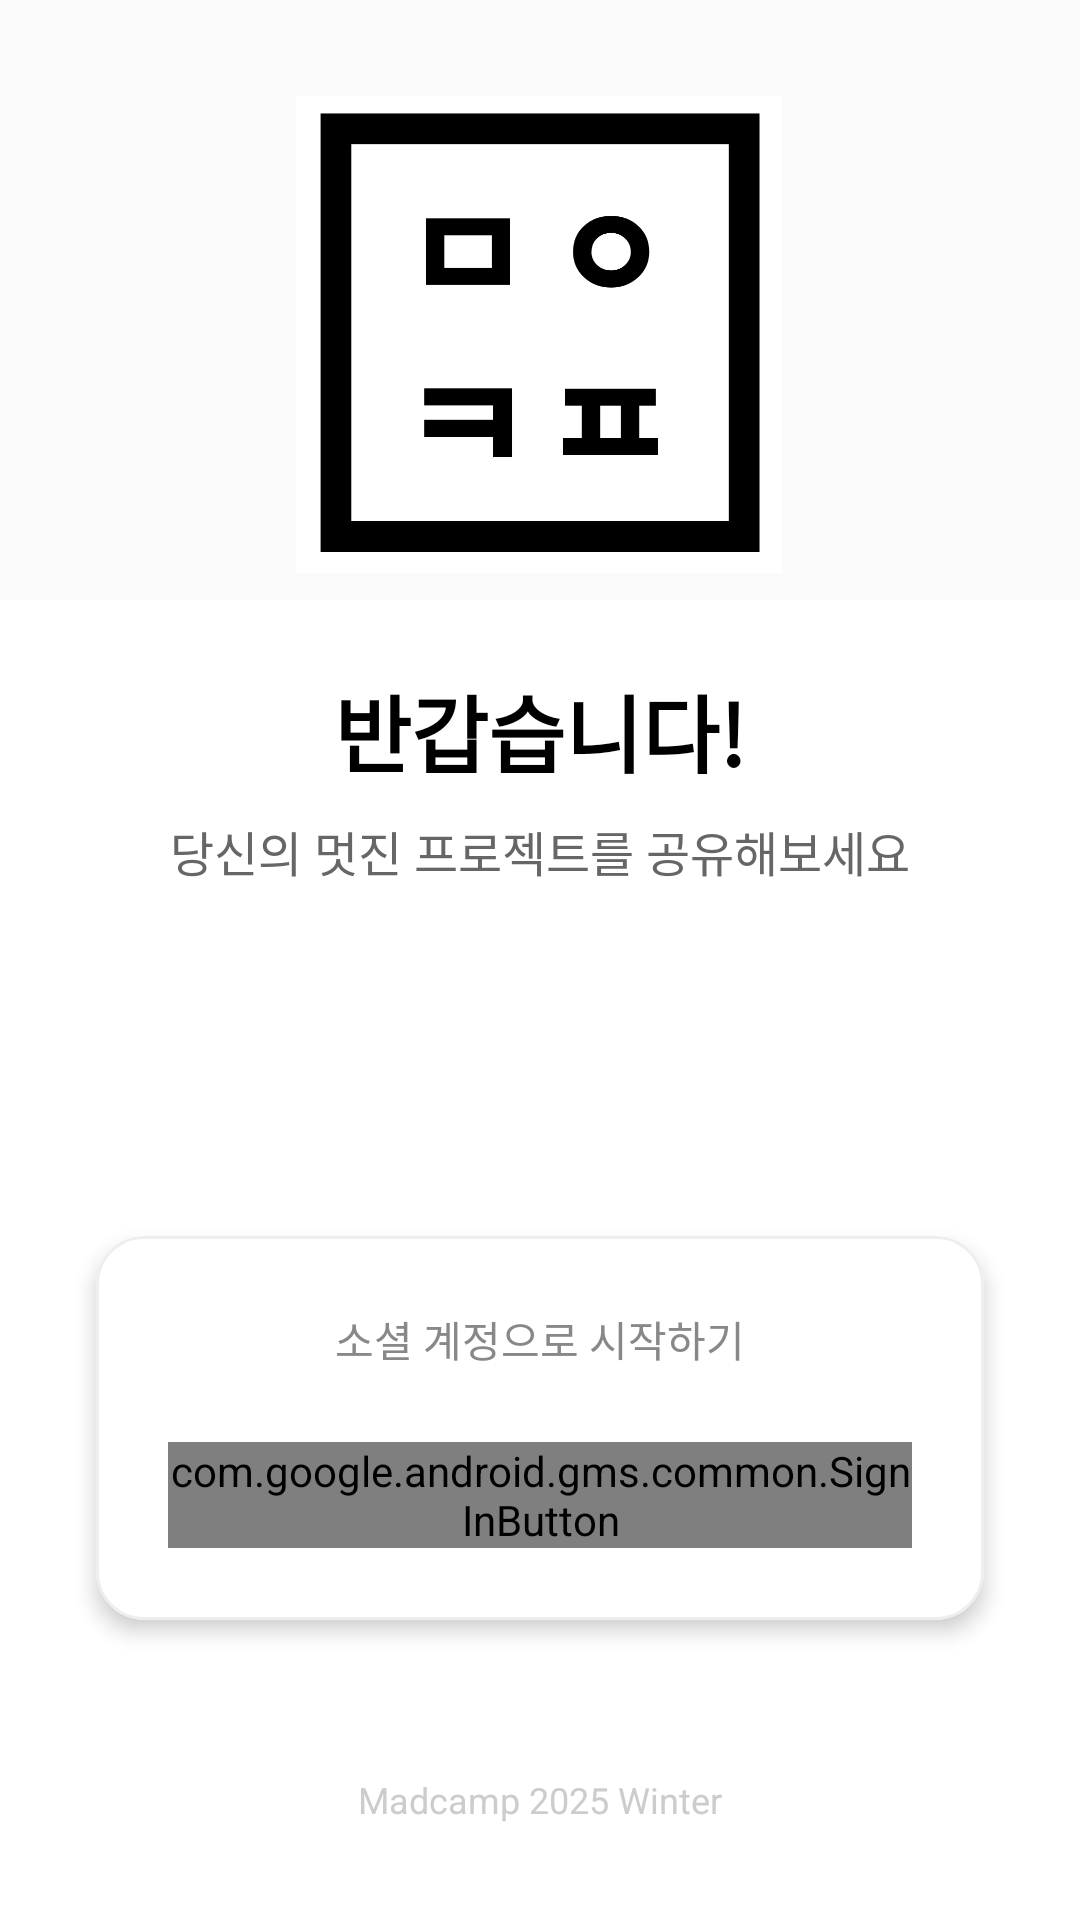

The Android layout XML behind this screen, and the referenced resources:
<!-- AndroidManifest.xml: application theme Theme.AndroidLab -->
<!-- res/layout/activity_login.xml -->
<?xml version="1.0" encoding="utf-8"?>
<androidx.constraintlayout.widget.ConstraintLayout xmlns:android="http://schemas.android.com/apk/res/android"
    xmlns:app="http://schemas.android.com/apk/res-auto"
    xmlns:tools="http://schemas.android.com/tools"
    android:layout_width="match_parent"
    android:layout_height="match_parent"
    android:background="@color/white">

    
    <View
        android:id="@+id/topDecorator"
        android:layout_width="match_parent"
        android:layout_height="200dp"
        android:background="#FAFAFA"
        app:layout_constraintTop_toTopOf="parent" />

    

    

    <ImageView
        android:id="@+id/ivLogo"
        android:layout_width="314dp"
        android:layout_height="159dp"
        android:layout_marginTop="32dp"
        android:src="@drawable/icon"
        app:layout_constraintEnd_toEndOf="parent"
        app:layout_constraintHorizontal_bias="0.494"
        app:layout_constraintStart_toStartOf="parent"
        app:layout_constraintTop_toTopOf="parent" />

    <TextView
        android:id="@+id/tvWelcome"
        android:layout_width="wrap_content"
        android:layout_height="wrap_content"
        android:layout_marginTop="32dp"
        android:text="반갑습니다!"
        android:textColor="@color/black"
        android:textSize="28sp"
        android:textStyle="bold"
        app:layout_constraintEnd_toEndOf="parent"
        app:layout_constraintStart_toStartOf="parent"
        app:layout_constraintTop_toBottomOf="@id/ivLogo" />

    <TextView
        android:id="@+id/tvTagline"
        android:layout_width="wrap_content"
        android:layout_height="wrap_content"
        android:layout_marginTop="8dp"
        android:text="당신의 멋진 프로젝트를 공유해보세요"
        android:textColor="#666666"
        android:textSize="16sp"
        app:layout_constraintEnd_toEndOf="parent"
        app:layout_constraintStart_toStartOf="parent"
        app:layout_constraintTop_toBottomOf="@id/tvWelcome" />

    
    <com.google.android.material.card.MaterialCardView
        android:id="@+id/materialCardView"
        android:layout_width="match_parent"
        android:layout_height="wrap_content"
        android:layout_marginHorizontal="32dp"
        android:layout_marginBottom="100dp"
        app:cardBackgroundColor="@color/white"
        app:cardCornerRadius="16dp"
        app:cardElevation="4dp"
        app:layout_constraintBottom_toBottomOf="parent"
        app:layout_constraintEnd_toEndOf="parent"
        app:layout_constraintStart_toStartOf="parent"
        app:strokeColor="#EEEEEE"
        app:strokeWidth="1dp">

        <LinearLayout
            android:layout_width="match_parent"
            android:layout_height="wrap_content"
            android:gravity="center"
            android:orientation="vertical"
            android:padding="24dp">

            <TextView
                android:layout_width="wrap_content"
                android:layout_height="wrap_content"
                android:layout_marginBottom="24dp"
                android:text="소셜 계정으로 시작하기"
                android:textColor="#888888"
                android:textSize="14sp" />

            
            <com.google.android.gms.common.SignInButton
                android:id="@+id/btn_google_login"
                android:layout_width="match_parent"
                android:layout_height="wrap_content" />

        </LinearLayout>

    </com.google.android.material.card.MaterialCardView>

    <TextView
        android:layout_width="wrap_content"
        android:layout_height="wrap_content"
        android:layout_marginBottom="32dp"
        android:text="Madcamp 2025 Winter"
        android:textColor="#CCCCCC"
        android:textSize="12sp"
        app:layout_constraintBottom_toBottomOf="parent"
        app:layout_constraintEnd_toEndOf="parent"
        app:layout_constraintStart_toStartOf="parent" />

</androidx.constraintlayout.widget.ConstraintLayout>
<!-- resources referenced by this layout -->
<resources>
  <!-- drawable icon: png bitmap (drawable, 11442 bytes) -->
  <style name="Theme.AndroidLab" parent="Theme.Material3.DayNight.NoActionBar">
          <item name="android:windowBackground">@color/white</item>
      </style>
  <!-- not gathered from this repository: default colours our renderer supplied (Android Studio template values) -->
  <color name="black">#FF000000</color>
  <color name="white">#FFFFFFFF</color>
</resources>
